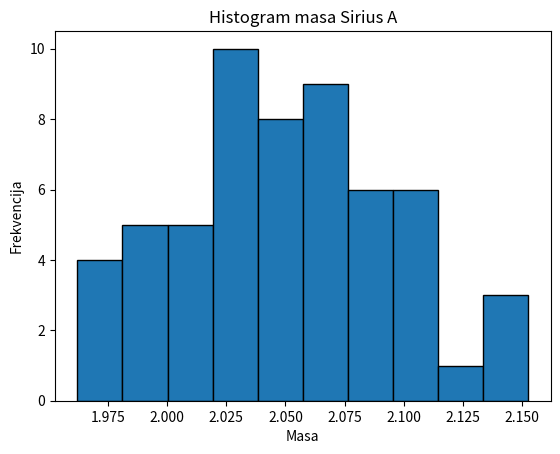

Reproduce this figure in Python.
import numpy as np
import matplotlib.pyplot as plt

np.random.seed(42)
mase_ciste = np.random.normal ( loc =2.06 , scale =0.05 , size =57) . tolist ()
mase = mase_ciste + [6.0 , 1.2 , 3.2 , 4.5 , 8.5 , 7.8 , 0.08 , 0.02] #pogreske pri redukciji podataka

k = 10

def histogram(podaci, k):
    
    xmin = min(podaci)
    xmax = max(podaci)

    h = (xmax - xmin) / k

    rubovi = []

    for i in range(k):
        rub = xmin + i*h
        rubovi.append(rub)
    rubovi.append(xmax)

    brojač = [0] * k

    for m in podaci:
        for i in range(k):
            
            if i < k - 1:
                if rubovi[i] <= m < rubovi[i + 1]:
                    brojač[i] = brojač[i] + 1
            else:
                if rubovi[i] <= m <= rubovi[i + 1]:
                    brojač[i] = brojač[i] + 1

    return h, rubovi, brojač

h, rubovi, brojač = histogram(mase_ciste, k)

for i in range(k):
    print(f"[{rubovi[i]}, {rubovi[i+1]}): {brojač[i]}")

plt.figure()
plt.bar(rubovi[:-1], brojač, width=h, align="edge", edgecolor="black")
plt.xlabel("Masa")
plt.ylabel("Frekvencija")
plt.title("Histogram masa Sirius A")
plt.grid(False)
plt.show()
